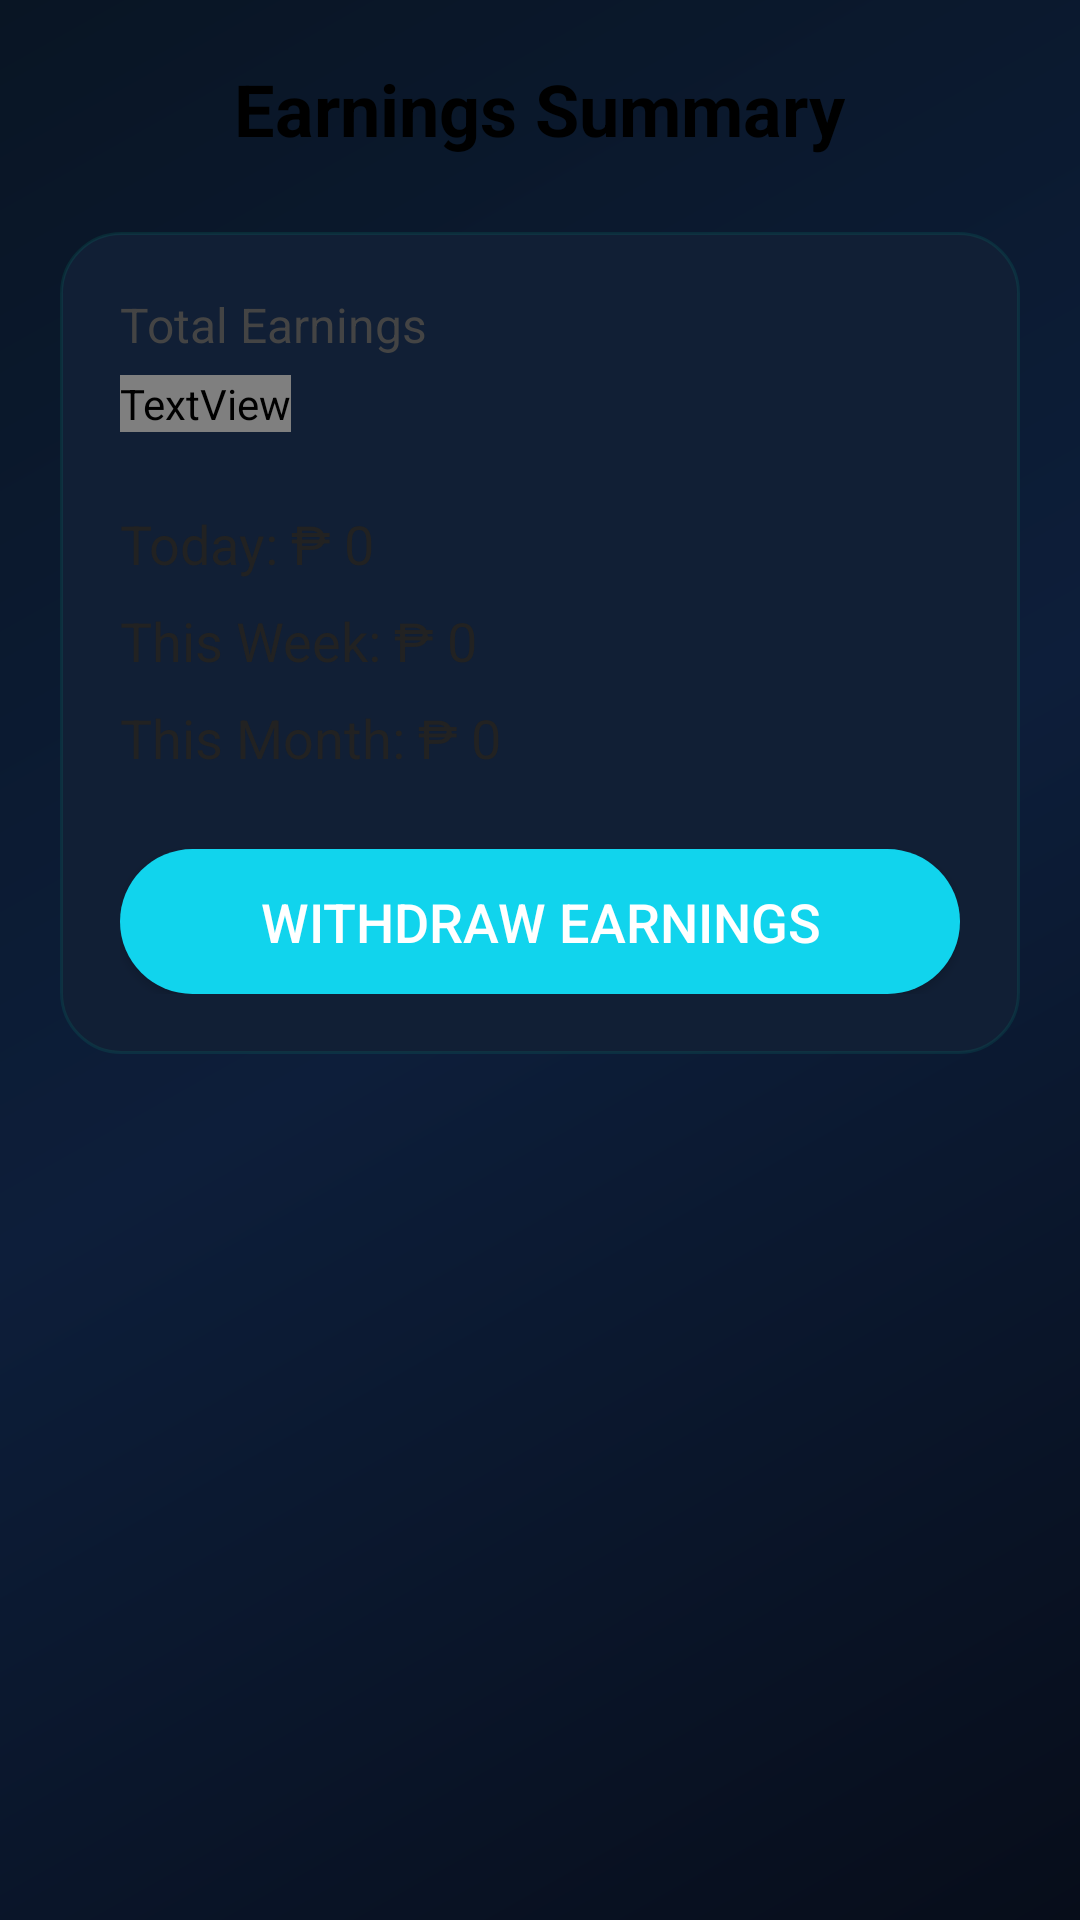

This screen was rendered from an Android layout file. Write that file and the resources it references.
<!-- AndroidManifest.xml: application theme Theme.Toda -->
<!-- res/layout/driver_earnings_activity.xml -->
<?xml version="1.0" encoding="utf-8"?>
<ScrollView xmlns:android="http://schemas.android.com/apk/res/android"
    android:layout_width="match_parent"
    android:layout_height="match_parent"
    android:background="@drawable/bg_gradient"
    android:padding="20dp">

    <LinearLayout
        android:layout_width="match_parent"
        android:layout_height="wrap_content"
        android:orientation="vertical"
        android:gravity="center_horizontal">

        
        <TextView
            android:id="@+id/tvHeader"
            android:layout_width="wrap_content"
            android:layout_height="wrap_content"
            android:text="Earnings Summary"
            android:textSize="24sp"
            android:textStyle="bold"
            android:textColor="@color/black"
            android:layout_marginBottom="25dp" />

        
        <LinearLayout
            android:layout_width="match_parent"
            android:layout_height="wrap_content"
            android:orientation="vertical"
            android:padding="20dp"
            android:background="@drawable/card_background"
            android:elevation="8dp">

            <TextView
                android:layout_width="wrap_content"
                android:layout_height="wrap_content"
                android:text="Total Earnings"
                android:textSize="16sp"
                android:textColor="#444"
                android:layout_marginBottom="6dp" />

            <TextView
                android:id="@+id/tvTotalEarnings"
                android:layout_width="wrap_content"
                android:layout_height="wrap_content"
                android:text="₱ 0.00"
                android:textSize="36sp"
                android:textStyle="bold"
                android:textColor="@color/blue"
                android:layout_marginBottom="25dp" />

            <TextView
                android:id="@+id/tvTodayEarnings"
                android:layout_width="match_parent"
                android:layout_height="wrap_content"
                android:text="Today: ₱ 0"
                android:textSize="18sp"
                android:textColor="#222"
                android:layout_marginBottom="8dp" />

            <TextView
                android:id="@+id/tvWeekEarnings"
                android:layout_width="match_parent"
                android:layout_height="wrap_content"
                android:text="This Week: ₱ 0"
                android:textSize="18sp"
                android:textColor="#222"
                android:layout_marginBottom="8dp" />

            <TextView
                android:id="@+id/tvMonthEarnings"
                android:layout_width="match_parent"
                android:layout_height="wrap_content"
                android:text="This Month: ₱ 0"
                android:textSize="18sp"
                android:textColor="#222"
                android:layout_marginBottom="25dp" />

            <Button
                android:id="@+id/btnWithdraw"
                android:layout_width="match_parent"
                android:layout_height="wrap_content"
                android:text="Withdraw Earnings"
                android:textSize="18sp"
                android:textColor="@android:color/white"
                android:background="@drawable/rounded_button"
                android:padding="12dp" />
        </LinearLayout>

    </LinearLayout>

</ScrollView>
<!-- resources referenced by this layout -->
<resources>
  <color name="black">#FF000000</color>
  <!-- drawable bg_gradient (drawable) -->
  <?xml version="1.0" encoding="utf-8"?>
  <shape xmlns:android="http://schemas.android.com/apk/res/android"
      android:shape="rectangle">
      <gradient
          android:startColor="#070D1A"
          android:centerColor="#0D1E3A"
          android:endColor="#091524"
          android:angle="135"
          android:type="linear" />
  </shape>
  <!-- drawable card_background (drawable) -->
  <?xml version="1.0" encoding="utf-8"?>
  <shape xmlns:android="http://schemas.android.com/apk/res/android"
      android:shape="rectangle">
      <solid android:color="#111F35" />
      <corners android:radius="20dp" />
      <stroke android:width="1dp" android:color="#1A00D4AA" />
  </shape>
  <!-- drawable rounded_button (drawable) -->
  <?xml version="1.0" encoding="utf-8"?>
  <shape xmlns:android="http://schemas.android.com/apk/res/android"
      android:shape="rectangle">
  
      
      <solid android:color="#11D4ED" />
  
      
      <corners android:radius="30dp" />
  
      
      <padding
          android:left="10dp"
          android:top="10dp"
          android:right="10dp"
          android:bottom="10dp" />
  </shape>
  <style name="Theme.Toda" parent="Theme.MaterialComponents.DayNight.NoActionBar">
          
          <item name="colorPrimary">@color/primary_teal</item>
          <item name="colorPrimaryVariant">@color/bg_surface</item>
          <item name="colorOnPrimary">@color/bg_deep</item>
          
          <item name="colorSecondary">@color/accent_orange</item>
          <item name="colorSecondaryVariant">@color/accent_orange_light</item>
          <item name="colorOnSecondary">@color/white</item>
          
          <item name="android:colorBackground">@color/bg_deep</item>
          <item name="colorSurface">@color/bg_card</item>
          <item name="colorOnSurface">@color/text_primary</item>
          
          <item name="android:statusBarColor">@color/bg_deep</item>
          <item name="android:windowLightStatusBar" tools:targetApi="m">false</item>
          
          <item name="android:navigationBarColor">@color/bg_deep</item>
          
          <item name="android:textColorPrimary">@color/text_primary</item>
          <item name="android:textColorSecondary">@color/text_secondary</item>
          
          <item name="colorControlHighlight">@color/glass_teal_10</item>
          <item name="colorControlActivated">@color/primary_teal</item>
          <item name="colorControlNormal">@color/text_hint</item>
          
          <item name="textInputStyle">@style/TodaInputStyle</item>
      </style>
  <color name="primary_teal">#00D4AA</color>
  <color name="bg_surface">#0D1829</color>
  <color name="bg_deep">#070D1A</color>
  <color name="accent_orange">#FF6B35</color>
  <color name="accent_orange_light">#FF8C5C</color>
  <color name="white">#FFFFFFFF</color>
  <color name="bg_card">#111F35</color>
  <color name="text_primary">#FFFFFF</color>
  <color name="text_secondary">#8899BB</color>
  <color name="glass_teal_10">#1A00D4AA</color>
  <color name="text_hint">#4D6080</color>
  <style name="TodaInputStyle" parent="Widget.MaterialComponents.TextInputLayout.OutlinedBox">
          <item name="boxBackgroundColor">@color/bg_input</item>
          <item name="boxStrokeColor">@color/text_hint</item>
          <item name="boxStrokeWidth">1dp</item>
          <item name="hintTextColor">@color/primary_teal</item>
          <item name="android:textColorHint">@color/text_hint</item>
          <item name="boxCornerRadiusTopStart">12dp</item>
          <item name="boxCornerRadiusTopEnd">12dp</item>
          <item name="boxCornerRadiusBottomStart">12dp</item>
          <item name="boxCornerRadiusBottomEnd">12dp</item>
      </style>
  <color name="bg_input">#0A1422</color>
</resources>
